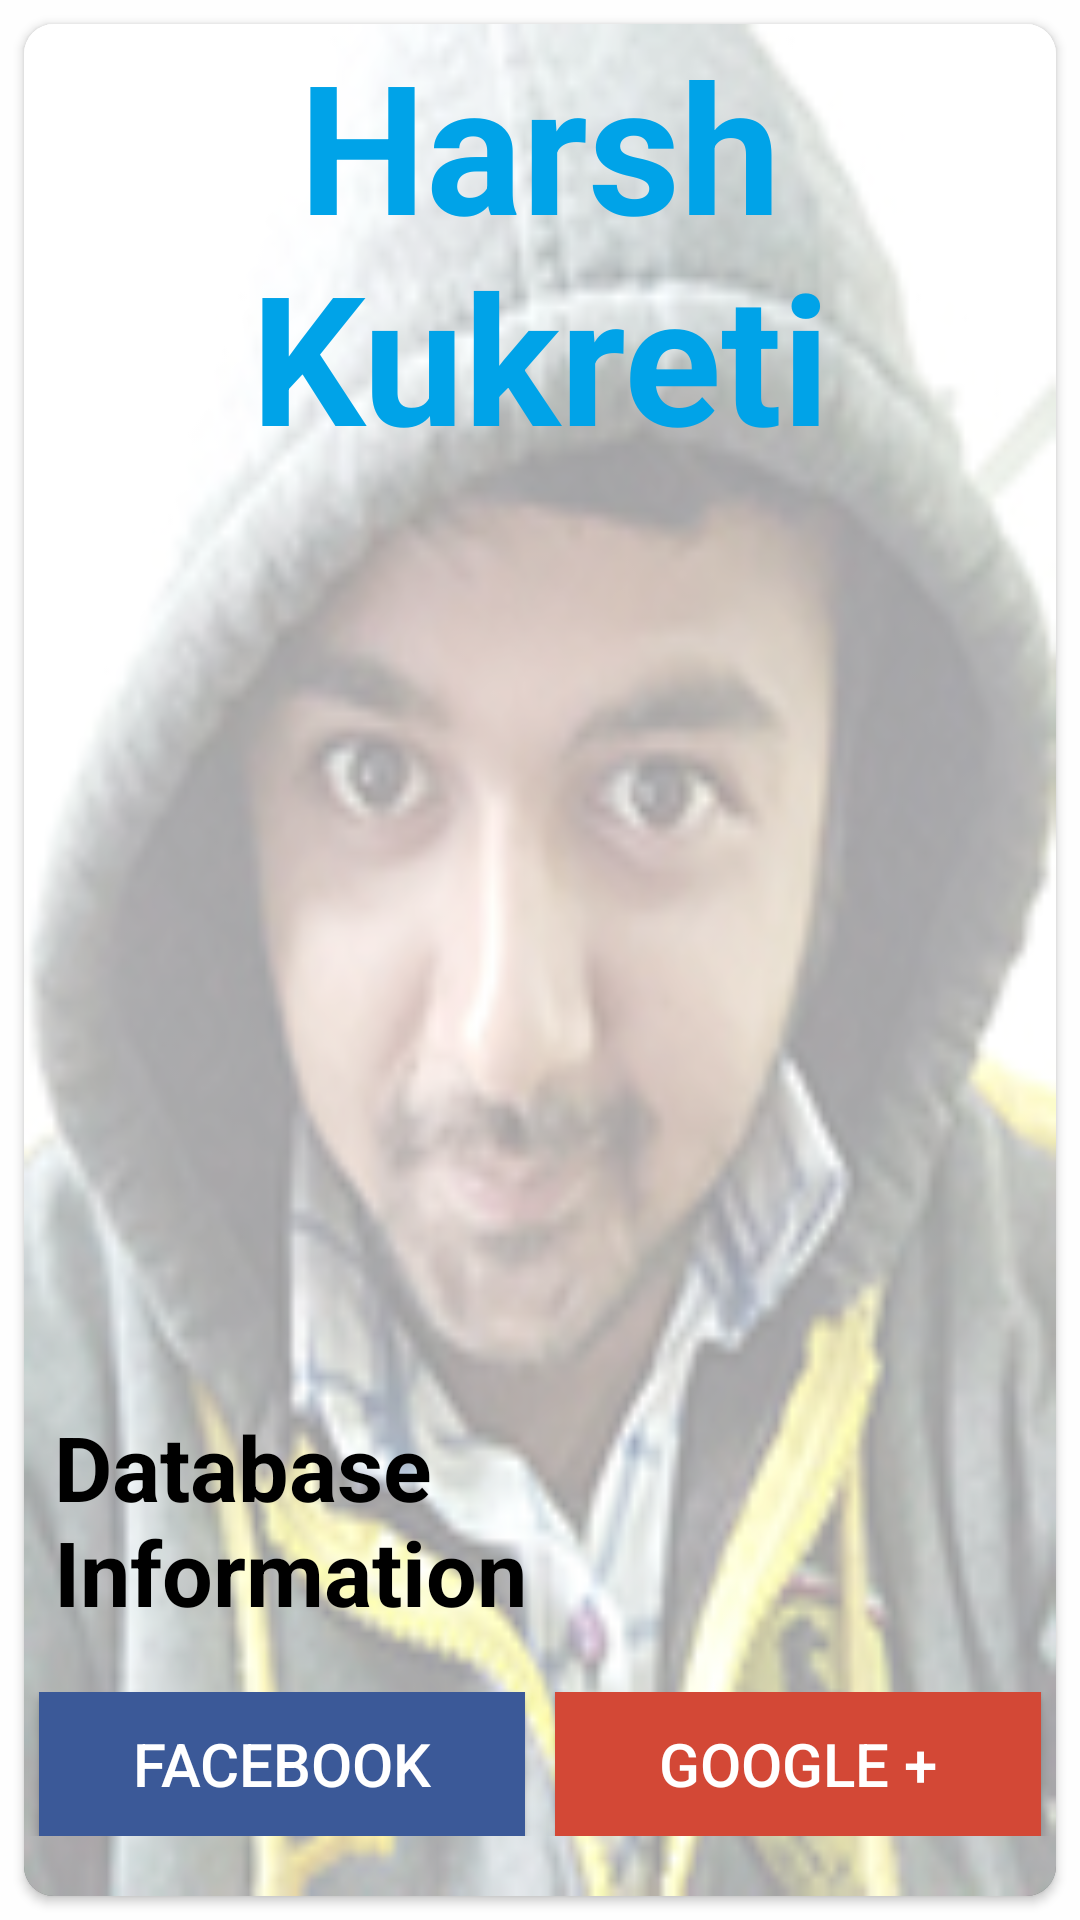

Android layout source for this screen:
<!-- AndroidManifest.xml: application theme AppTheme -->
<!-- res/layout/fragment_harsh.xml -->
<FrameLayout
    xmlns:android="http://schemas.android.com/apk/res/android"
    android:layout_width="match_parent"
    android:layout_height="match_parent"
    android:background="#c8ffffff">

    <android.support.v7.widget.CardView
        xmlns:card_view="http://schemas.android.com/apk/res-auto"
        android:id="@+id/harsh_card_view"
        android:layout_width="match_parent"
        android:layout_height="match_parent"
        android:layout_gravity="center"
        android:layout_margin="8dp"
        android:elevation="15dp"
        card_view:cardCornerRadius="10dp">

        

        <RelativeLayout
            android:layout_width="match_parent"
            android:layout_height="match_parent"
            android:background="@drawable/harsh">
            <ImageView
                android:layout_width="match_parent"
                android:layout_height="match_parent"
                android:background="#c8ffffff"
                android:alpha=".8"/>

        </RelativeLayout>

        <RelativeLayout
            android:layout_width="match_parent"
            android:layout_height="match_parent"
            android:layout_gravity="center"
            android:gravity="center">

            <TextView
                android:id="@+id/harshTextView1"
                android:layout_width="match_parent"
                android:layout_height="wrap_content"
                android:gravity="center_horizontal"
                android:text="@string/harsh_kukreti"
                android:textColor="@color/colorPrimary"
                android:textSize="60sp"
                android:textStyle="bold"/>

            <TextView
                android:id="@+id/harshTextView2"
                android:layout_width="match_parent"
                android:layout_height="wrap_content"
                android:layout_above="@+id/harsh_social_buttons"
                android:layout_marginLeft="10dp"
                android:layout_marginRight="10dp"
                android:layout_marginTop="20dp"
                android:text="@string/harsh"
                android:textColor="#000"
                android:textSize="30sp"
                android:textStyle="bold"/>

            <LinearLayout
                android:id="@+id/harsh_social_buttons"
                android:layout_width="match_parent"
                android:layout_height="wrap_content"
                android:layout_alignParentBottom="true"
                android:layout_marginBottom="20dp"
                android:layout_marginTop="20dp"
                android:weightSum="2">

                <Button
                    android:id="@+id/harshButtonFacebook"
                    android:layout_width="match_parent"
                    android:layout_height="wrap_content"
                    android:layout_marginLeft="5dp"
                    android:layout_marginRight="5dp"
                    android:layout_weight="1"
                    android:background="#3b5998"
                    android:text="@string/facebook"
                    android:textColor="#FFFFFF"
                    android:textSize="20sp" />

                <Button
                    android:id="@+id/harshButtonGoogle"
                    android:layout_width="match_parent"
                    android:layout_height="wrap_content"
                    android:layout_marginLeft="5dp"
                    android:layout_marginRight="5dp"
                    android:layout_weight="1"
                    android:background="#d34836"
                    android:text="@string/google"
                    android:textColor="#FFFFFF"
                    android:textSize="20sp" />

            </LinearLayout>

        </RelativeLayout>

    </android.support.v7.widget.CardView>

</FrameLayout>
<!-- resources referenced by this layout -->
<resources>
  <color name="colorPrimary">#00A3E8</color>
  <!-- drawable harsh: jpg bitmap (drawable, 141452 bytes) -->
  <string name="facebook">Facebook</string>
  <string name="google">Google +</string>
  <string name="harsh">
          Database\nInformation
      </string>
  <string name="harsh_kukreti">Harsh Kukreti</string>
  <style name="AppTheme" parent="Theme.AppCompat.Light.DarkActionBar">
          
          <item name="colorPrimary">@color/colorPrimary</item>
          <item name="colorPrimaryDark">@color/colorPrimaryDark</item>
          <item name="colorAccent">@color/colorAccent</item>
      </style>
  <color name="colorPrimaryDark">#125688</color>
  <color name="colorAccent">#00A3E8</color>
</resources>
